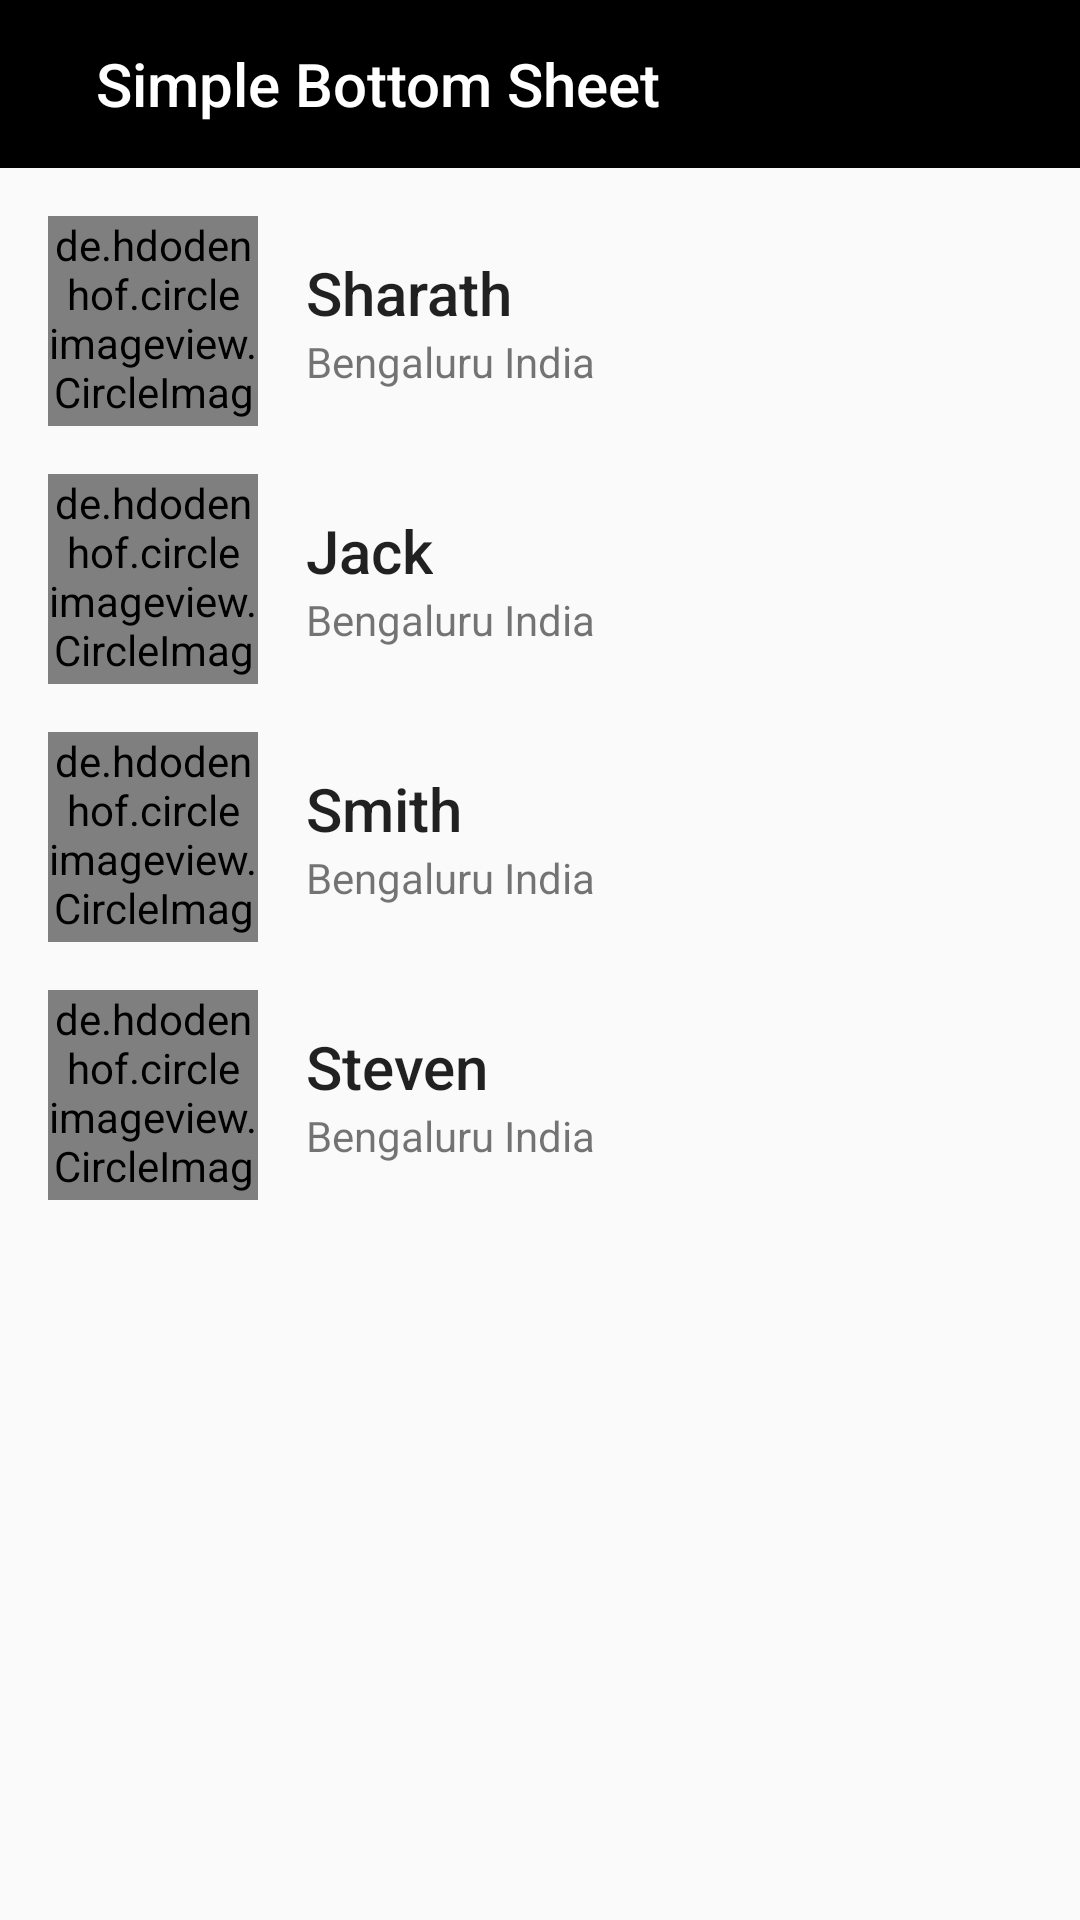

This screen was rendered from an Android layout file. Write that file and the resources it references.
<!-- AndroidManifest.xml: application theme AppTheme -->
<!-- res/layout/activity_simple_bottom_sheet.xml -->
<?xml version="1.0" encoding="utf-8"?>
<LinearLayout xmlns:android="http://schemas.android.com/apk/res/android"
    xmlns:app="http://schemas.android.com/apk/res-auto"
    xmlns:tools="http://schemas.android.com/tools"
    android:layout_width="match_parent"
    android:layout_height="match_parent"
    android:orientation="vertical"
    tools:context=".SimpleBottomSheetActivity">

    <com.google.android.material.appbar.AppBarLayout
        android:layout_width="match_parent"
        android:layout_height="wrap_content">

        <androidx.appcompat.widget.Toolbar
            android:layout_width="match_parent"
            android:layout_height="wrap_content"
            android:background="@android:color/black">

            <ImageButton
                android:layout_width="wrap_content"
                android:layout_height="wrap_content"
                android:background="@drawable/ic_menu" />

            <TextView
                style="@style/TextAppearance.AppCompat.Title"
                android:layout_width="wrap_content"
                android:layout_height="wrap_content"
                android:layout_marginStart="32dp"
                android:text="Simple Bottom Sheet"
                android:textColor="@android:color/white" />

        </androidx.appcompat.widget.Toolbar>
    </com.google.android.material.appbar.AppBarLayout>


    <include layout="@layout/simple_bottom_sheet_content_main" />
</LinearLayout>
<!-- res/layout/simple_bottom_sheet_content_main.xml (included above) -->
<?xml version="1.0" encoding="utf-8"?>
<LinearLayout xmlns:android="http://schemas.android.com/apk/res/android"
    android:layout_width="match_parent"
    android:layout_height="match_parent"
    android:padding="16dp"
    android:orientation="vertical">

    <LinearLayout
        android:layout_width="match_parent"
        android:gravity="center"
        android:id="@+id/btnShow"
        android:layout_height="wrap_content">

        <de.hdodenhof.circleimageview.CircleImageView
            android:layout_width="70dp"
            android:layout_height="70dp"
            android:src="@drawable/profile1"
            />

        <LinearLayout
            android:layout_width="match_parent"
            android:layout_height="wrap_content"
            android:orientation="vertical"
            android:layout_marginStart="16dp"
            >
            <TextView
                android:layout_width="wrap_content"
                android:layout_height="wrap_content"
                android:text="Sharath"
                style="@style/TextAppearance.AppCompat.Title"
                />
            <TextView
                android:layout_width="wrap_content"
                android:layout_height="wrap_content"
                android:text="Bengaluru India"
                android:textSize="14sp"
                />
        </LinearLayout>

    </LinearLayout>

    <LinearLayout
        android:layout_width="match_parent"
        android:gravity="center"
        android:layout_marginTop="16dp"
        android:id="@+id/btnShow1"
        android:layout_height="wrap_content">

        <de.hdodenhof.circleimageview.CircleImageView
            android:layout_width="70dp"
            android:layout_height="70dp"
            android:src="@drawable/profile2"
            />

        <LinearLayout
            android:layout_width="match_parent"
            android:layout_height="wrap_content"
            android:orientation="vertical"
            android:layout_marginStart="16dp"
            >
            <TextView
                android:layout_width="wrap_content"
                android:layout_height="wrap_content"
                android:text="Jack"
                style="@style/TextAppearance.AppCompat.Title"
                />
            <TextView
                android:layout_width="wrap_content"
                android:layout_height="wrap_content"
                android:text="Bengaluru India"
                android:textSize="14sp"
                />
        </LinearLayout>

    </LinearLayout>

    <LinearLayout
        android:layout_width="match_parent"
        android:gravity="center"
        android:layout_marginTop="16dp"
        android:id="@+id/btnShow2"
        android:layout_height="wrap_content">

        <de.hdodenhof.circleimageview.CircleImageView
            android:layout_width="70dp"
            android:layout_height="70dp"
            android:src="@drawable/profile3"
            />

        <LinearLayout
            android:layout_width="match_parent"
            android:layout_height="wrap_content"
            android:orientation="vertical"
            android:layout_marginStart="16dp"
            >
            <TextView
                android:layout_width="wrap_content"
                android:layout_height="wrap_content"
                android:text="Smith"
                style="@style/TextAppearance.AppCompat.Title"
                />
            <TextView
                android:layout_width="wrap_content"
                android:layout_height="wrap_content"
                android:text="Bengaluru India"
                android:textSize="14sp"
                />
        </LinearLayout>

    </LinearLayout>

    <LinearLayout
        android:layout_width="match_parent"
        android:gravity="center"
        android:layout_marginTop="16dp"
        android:id="@+id/btnShow3"
        android:layout_height="wrap_content">

        <de.hdodenhof.circleimageview.CircleImageView
            android:layout_width="70dp"
            android:layout_height="70dp"
            android:src="@drawable/profile_image"
            />

        <LinearLayout
            android:layout_width="match_parent"
            android:layout_height="wrap_content"
            android:orientation="vertical"
            android:layout_marginStart="16dp"
            >
            <TextView
                android:layout_width="wrap_content"
                android:layout_height="wrap_content"
                android:text="Steven"
                style="@style/TextAppearance.AppCompat.Title"
                />
            <TextView
                android:layout_width="wrap_content"
                android:layout_height="wrap_content"
                android:text="Bengaluru India"
                android:textSize="14sp"
                />
        </LinearLayout>

    </LinearLayout>

</LinearLayout>
<!-- resources referenced by this layout -->
<resources>
  <!-- drawable profile2: jpg bitmap (drawable, 101630 bytes) -->
  <style name="AppTheme" parent="Theme.AppCompat.Light.NoActionBar">
          
          <item name="colorPrimary">@color/colorPrimary</item>
          <item name="colorPrimaryDark">@color/colorPrimaryDark</item>
          <item name="colorAccent">@color/colorAccent</item>
          <item name="android:textColorSecondary">@color/colorPrimaryDark</item>
      </style>
  <color name="colorPrimary">#2196F3</color>
  <color name="colorPrimaryDark">#FFFFFF</color>
  <color name="colorAccent">#D81B60</color>
</resources>
